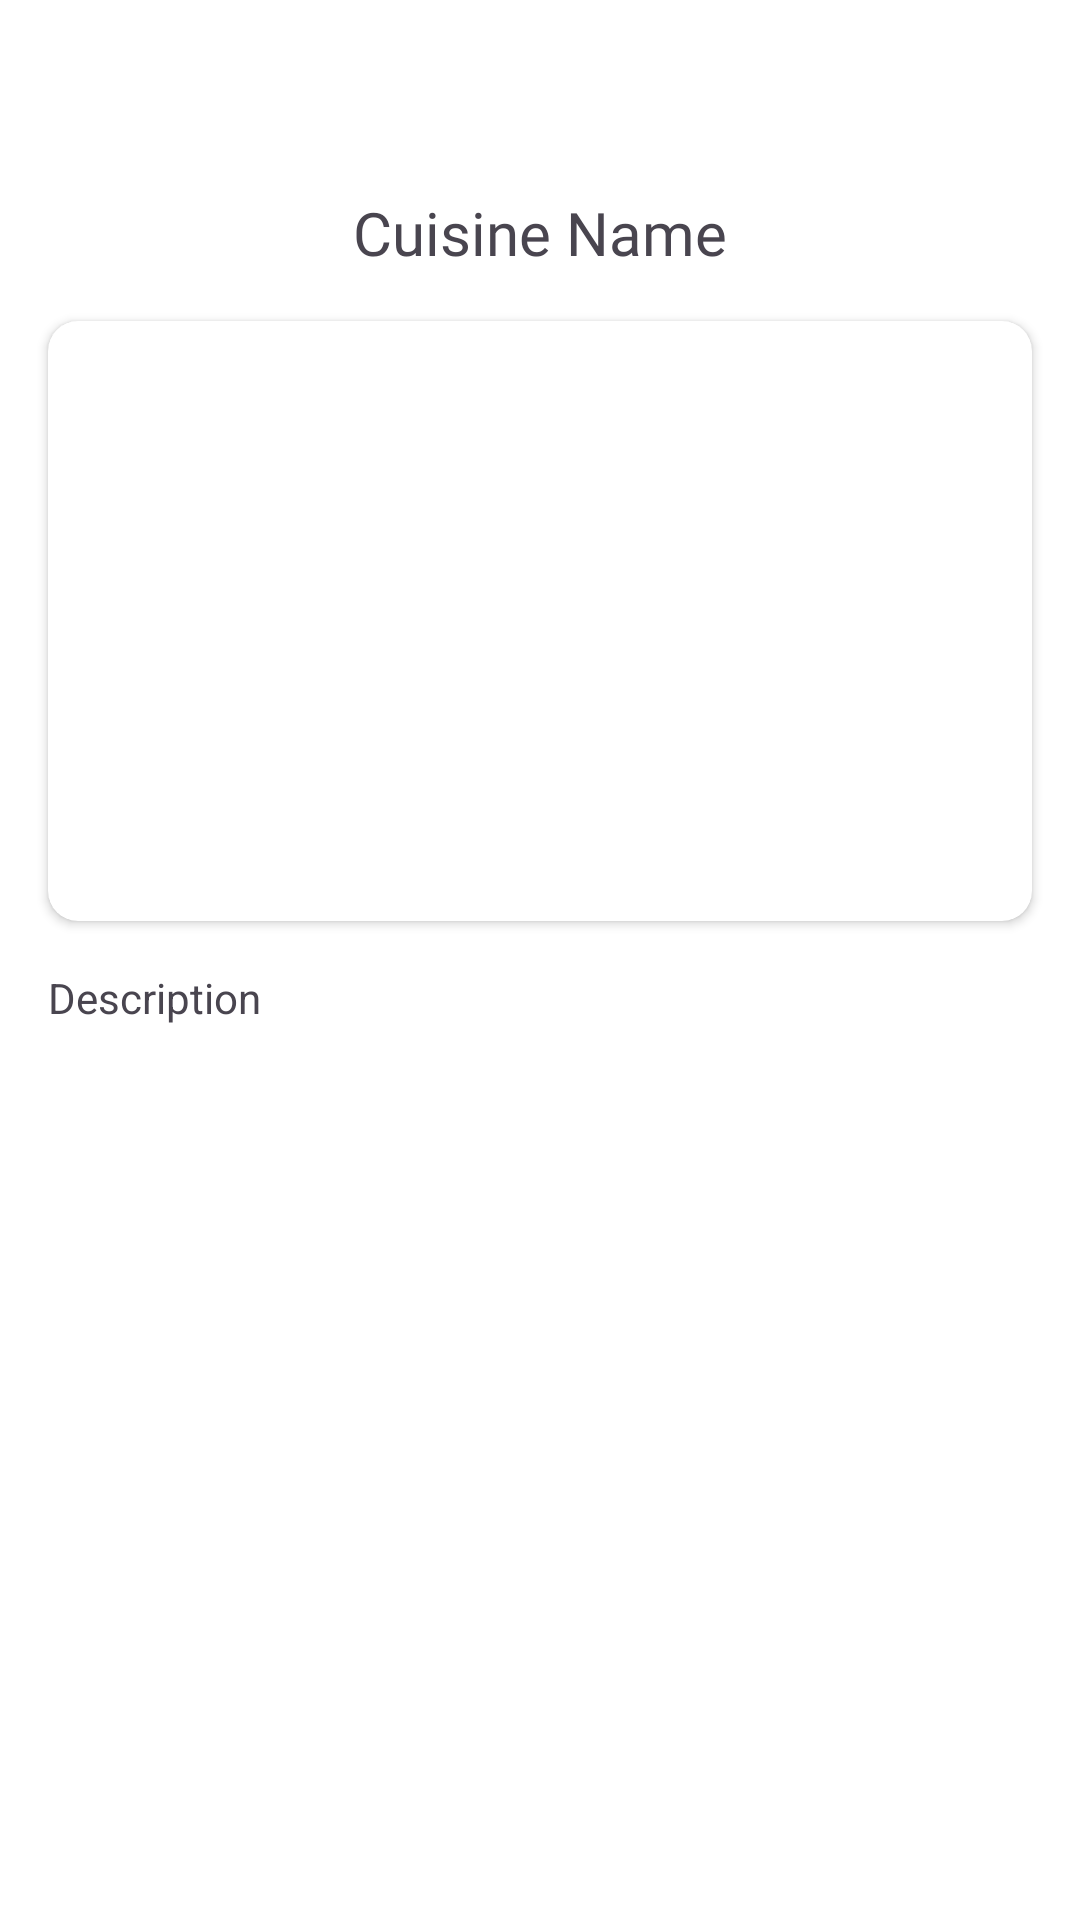

This screen was rendered from an Android layout file. Write that file and the resources it references.
<!-- AndroidManifest.xml: application theme Theme.FYPRORM -->
<!-- res/layout/activity_menu_item_details.xml -->
<?xml version="1.0" encoding="utf-8"?>
<androidx.constraintlayout.widget.ConstraintLayout xmlns:android="http://schemas.android.com/apk/res/android"
    xmlns:app="http://schemas.android.com/apk/res-auto"
    xmlns:tools="http://schemas.android.com/tools"
    android:id="@+id/main"
    android:layout_width="match_parent"
    android:layout_height="match_parent"
    android:background="@color/white"
    tools:context=".MenuItemDetailsActivity">

    <ImageButton
        android:id="@+id/backButton3"
        android:layout_width="32dp"
        android:layout_height="32dp"
        android:layout_marginStart="16dp"
        android:layout_marginTop="16dp"
        android:background="@android:color/transparent"
        android:scaleType="centerCrop"
        app:layout_constraintStart_toStartOf="parent"
        app:layout_constraintTop_toTopOf="parent"
        app:srcCompat="@drawable/baseline_arrow_back_ios_24" />

    <TextView
        android:id="@+id/cuisineNameCheckout"
        android:layout_width="wrap_content"
        android:layout_height="wrap_content"
        android:layout_marginTop="16dp"
        android:fontFamily="@font/roboto_medium"
        android:text="Cuisine Name"
        android:textSize="20sp"
        app:layout_constraintEnd_toEndOf="parent"
        app:layout_constraintStart_toStartOf="parent"
        app:layout_constraintTop_toBottomOf="@+id/backButton3" />

    <androidx.cardview.widget.CardView
        android:id="@+id/cardView3"
        android:layout_width="0dp"
        android:layout_height="200dp"
        android:layout_marginStart="16dp"
        android:layout_marginTop="16dp"
        android:layout_marginEnd="16dp"
        app:cardCornerRadius="10dp"
        app:layout_constraintEnd_toEndOf="parent"
        app:layout_constraintStart_toStartOf="parent"
        app:layout_constraintTop_toBottomOf="@+id/cuisineNameCheckout">

        <ImageView
            android:id="@+id/imageView4"
            android:layout_width="wrap_content"
            android:layout_height="wrap_content"
            android:scaleType="centerCrop"
            tools:srcCompat="@tools:sample/backgrounds/scenic" />

    </androidx.cardview.widget.CardView>

    <TextView
        android:id="@+id/textView2"
        android:layout_width="wrap_content"
        android:layout_height="wrap_content"
        android:layout_marginStart="16dp"
        android:layout_marginTop="16dp"
        android:text="Description"
        app:layout_constraintStart_toStartOf="parent"
        app:layout_constraintTop_toBottomOf="@+id/cardView3" />

    <androidx.appcompat.widget.AppCompatButton
        android:id="@+id/button"
        android:layout_width="match_parent"
        android:layout_height="wrap_content"
        android:text="Add to Cart"
        android:textColor="@color/white"
        android:background="@drawable/orange_button"
        android:layout_marginBottom="20dp"
        android:layout_marginStart="16dp"
        android:layout_marginEnd="16dp"
        android:textAllCaps="false"
        android:textSize="20sp"
        app:layout_constraintBottom_toBottomOf="parent"
        app:layout_constraintEnd_toEndOf="parent"
        app:layout_constraintStart_toStartOf="parent" />

</androidx.constraintlayout.widget.ConstraintLayout>
<!-- resources referenced by this layout -->
<resources>
  <color name="white">#FFFFFFFF</color>
  <style name="Theme.FYPRORM" parent="Base.Theme.FYPRORM" />
  <style name="Base.Theme.FYPRORM" parent="Theme.Material3.DayNight.NoActionBar">
          
          
      </style>
</resources>
